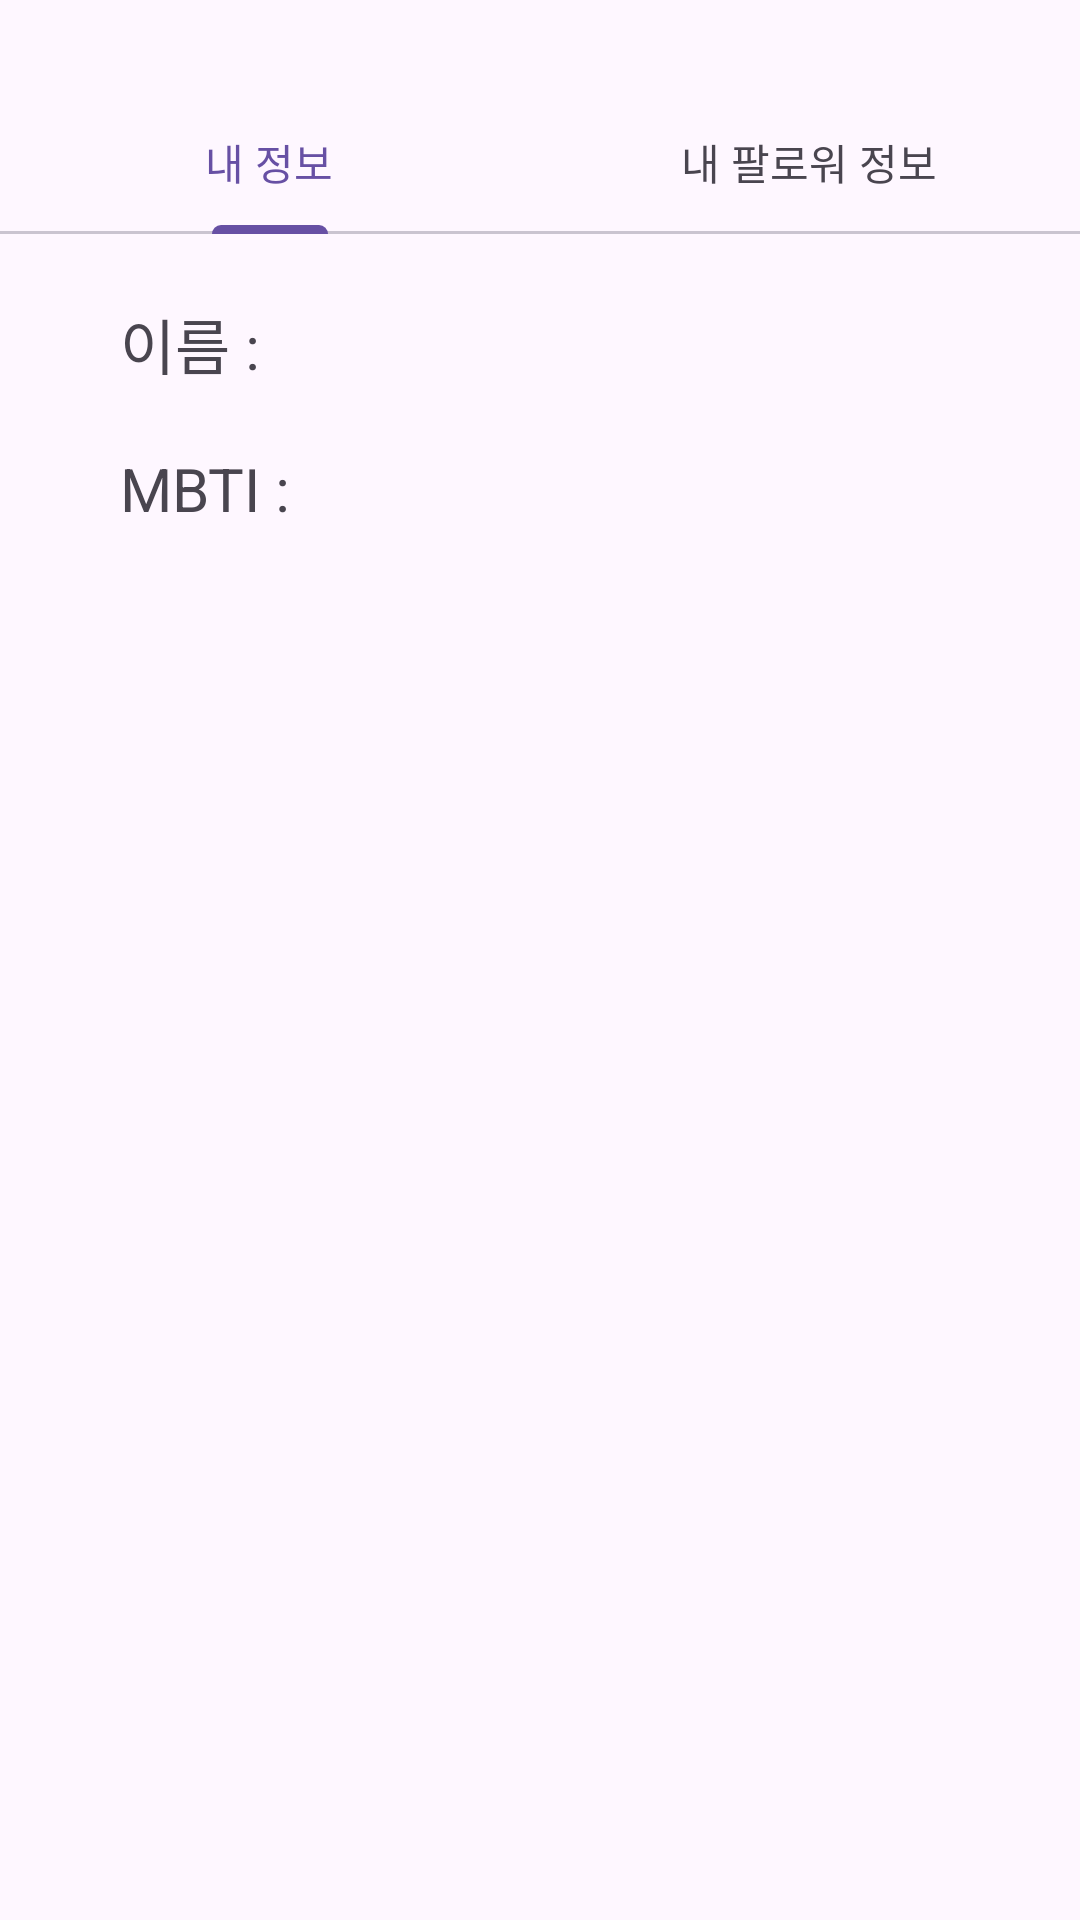

Here is an Android app screen rendered from its layout file. Give the layout XML and the strings, colors and styles it references.
<!-- AndroidManifest.xml: application theme Theme.WssElixir -->
<!-- res/layout/activity_detail_view.xml -->
<?xml version="1.0" encoding="utf-8"?>
<androidx.constraintlayout.widget.ConstraintLayout xmlns:android="http://schemas.android.com/apk/res/android"
    xmlns:app="http://schemas.android.com/apk/res-auto"
    xmlns:tools="http://schemas.android.com/tools"
    android:layout_width="match_parent"
    android:layout_height="match_parent"
    tools:context=".ui.DetailView.DetailViewActivity">

    <com.google.android.material.tabs.TabLayout
        android:layout_width="0dp"
        android:layout_height="wrap_content"
        android:layout_marginTop="30dp"
        app:layout_constraintEnd_toEndOf="parent"
        app:layout_constraintStart_toStartOf="parent"
        app:layout_constraintTop_toTopOf="parent">

        <com.google.android.material.tabs.TabItem
            android:layout_width="wrap_content"
            android:layout_height="wrap_content"
            android:text="내 정보" />


        <com.google.android.material.tabs.TabItem
            android:layout_width="wrap_content"
            android:layout_height="wrap_content"
            android:text="내 팔로워 정보" />



    </com.google.android.material.tabs.TabLayout>

    <TextView
        android:id="@+id/tvMyInfoNameTag"
        android:layout_width="wrap_content"
        android:layout_height="wrap_content"
        android:layout_marginStart="40dp"
        android:layout_marginTop="100dp"
        android:text="이름 : "
        android:textSize="20sp"
        app:layout_constraintStart_toStartOf="parent"
        app:layout_constraintTop_toTopOf="parent" />

    <TextView
        android:id="@+id/tvMyInfoName"
        android:layout_width="wrap_content"
        android:layout_height="wrap_content"
        android:textSize="20sp"
        app:layout_constraintBottom_toBottomOf="@id/tvMyInfoNameTag"
        app:layout_constraintStart_toEndOf="@id/tvMyInfoNameTag"
        app:layout_constraintTop_toTopOf="@id/tvMyInfoNameTag"
        tools:text="서재원" />

    <TextView
        android:id="@+id/tvMyInfoMBTITag"
        android:layout_width="wrap_content"
        android:layout_height="wrap_content"
        android:layout_marginTop="20dp"
        android:text="MBTI : "
        android:textSize="20sp"
        app:layout_constraintStart_toStartOf="@+id/tvMyInfoNameTag"
        app:layout_constraintTop_toBottomOf="@id/tvMyInfoNameTag" />

    <TextView
        android:id="@+id/tvMyInfoMBTI"
        android:layout_width="wrap_content"
        android:layout_height="wrap_content"
        android:textSize="20sp"
        app:layout_constraintBottom_toBottomOf="@id/tvMyInfoMBTITag"
        app:layout_constraintStart_toEndOf="@id/tvMyInfoMBTITag"
        app:layout_constraintTop_toTopOf="@id/tvMyInfoMBTITag"
        tools:text="ENFJ" />


</androidx.constraintlayout.widget.ConstraintLayout>
<!-- resources referenced by this layout -->
<resources>
  <style name="Theme.WssElixir" parent="Base.Theme.WssElixir" />
  <style name="Base.Theme.WssElixir" parent="Theme.Material3.DayNight.NoActionBar">
          
          
      </style>
</resources>
